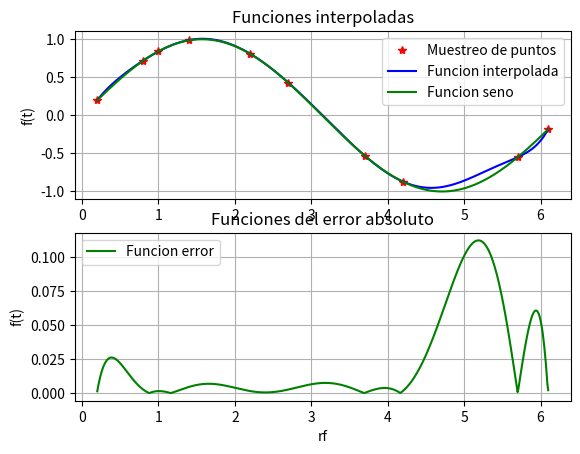

Source code (Python):
# Para limpiar la terminal antes de continuar
# Desde acá

#import os

#os.system('cls' if os.name == 'nt' else 'clear')

import numpy as np
import matplotlib.pyplot as plt

x = [0.2,0.8,1.0,1.4,2.2,2.7,3.7,4.2,5.7,6.1]
y=[0.2,0.72,0.84,0.99,0.81,0.43,-0.53,-0.87,-0.55,-0.18]

plt.figure(1) # Crear una ventana donde graficar
plt.subplot(2,1,1)
plt.plot(x,y,label = "Muestreo de puntos", marker="*", linestyle="", color="red")

cof= np.polyfit(x,y,9) # coef del poli
rf= np.arange(0.2,6.11,0.01) # red fina para elvaluar la funcion de interpolacion 
Pi= np.polyval(cof,rf)
plt.plot(rf,Pi,label = "Funcion interpolada", marker="", linestyle="-", color="blue")
plt.plot(rf,np.sin(rf),label = "Funcion seno",marker="", linestyle="-", color="green") # Grafico t y f(t) y le pongo atributos

# plt.xlabel("rf") # Nombre del eje X
plt.ylabel("f(t)") # Nombre del eje Y
plt.title("Funciones interpoladas") # Titulo del grafico
plt.grid() # Grilla del grafico
plt.legend() # Leyenda de los graficos

plt.subplot(2,1,2)
dif=abs(Pi-np.sin(rf))
plt.plot(rf,dif,label = "Funcion error",marker="", linestyle="-", color="green") # Grafico t y f(t) y le pongo atributos

plt.xlabel("rf") # Nombre del eje X
plt.ylabel("f(t)") # Nombre del eje Y
plt.title("Funciones del error absoluto") # Titulo del grafico
plt.grid() # Grilla del grafico
plt.legend() # Leyenda de los graficos
plt.show()

print("El maximo error encotrado es:",max(dif))
